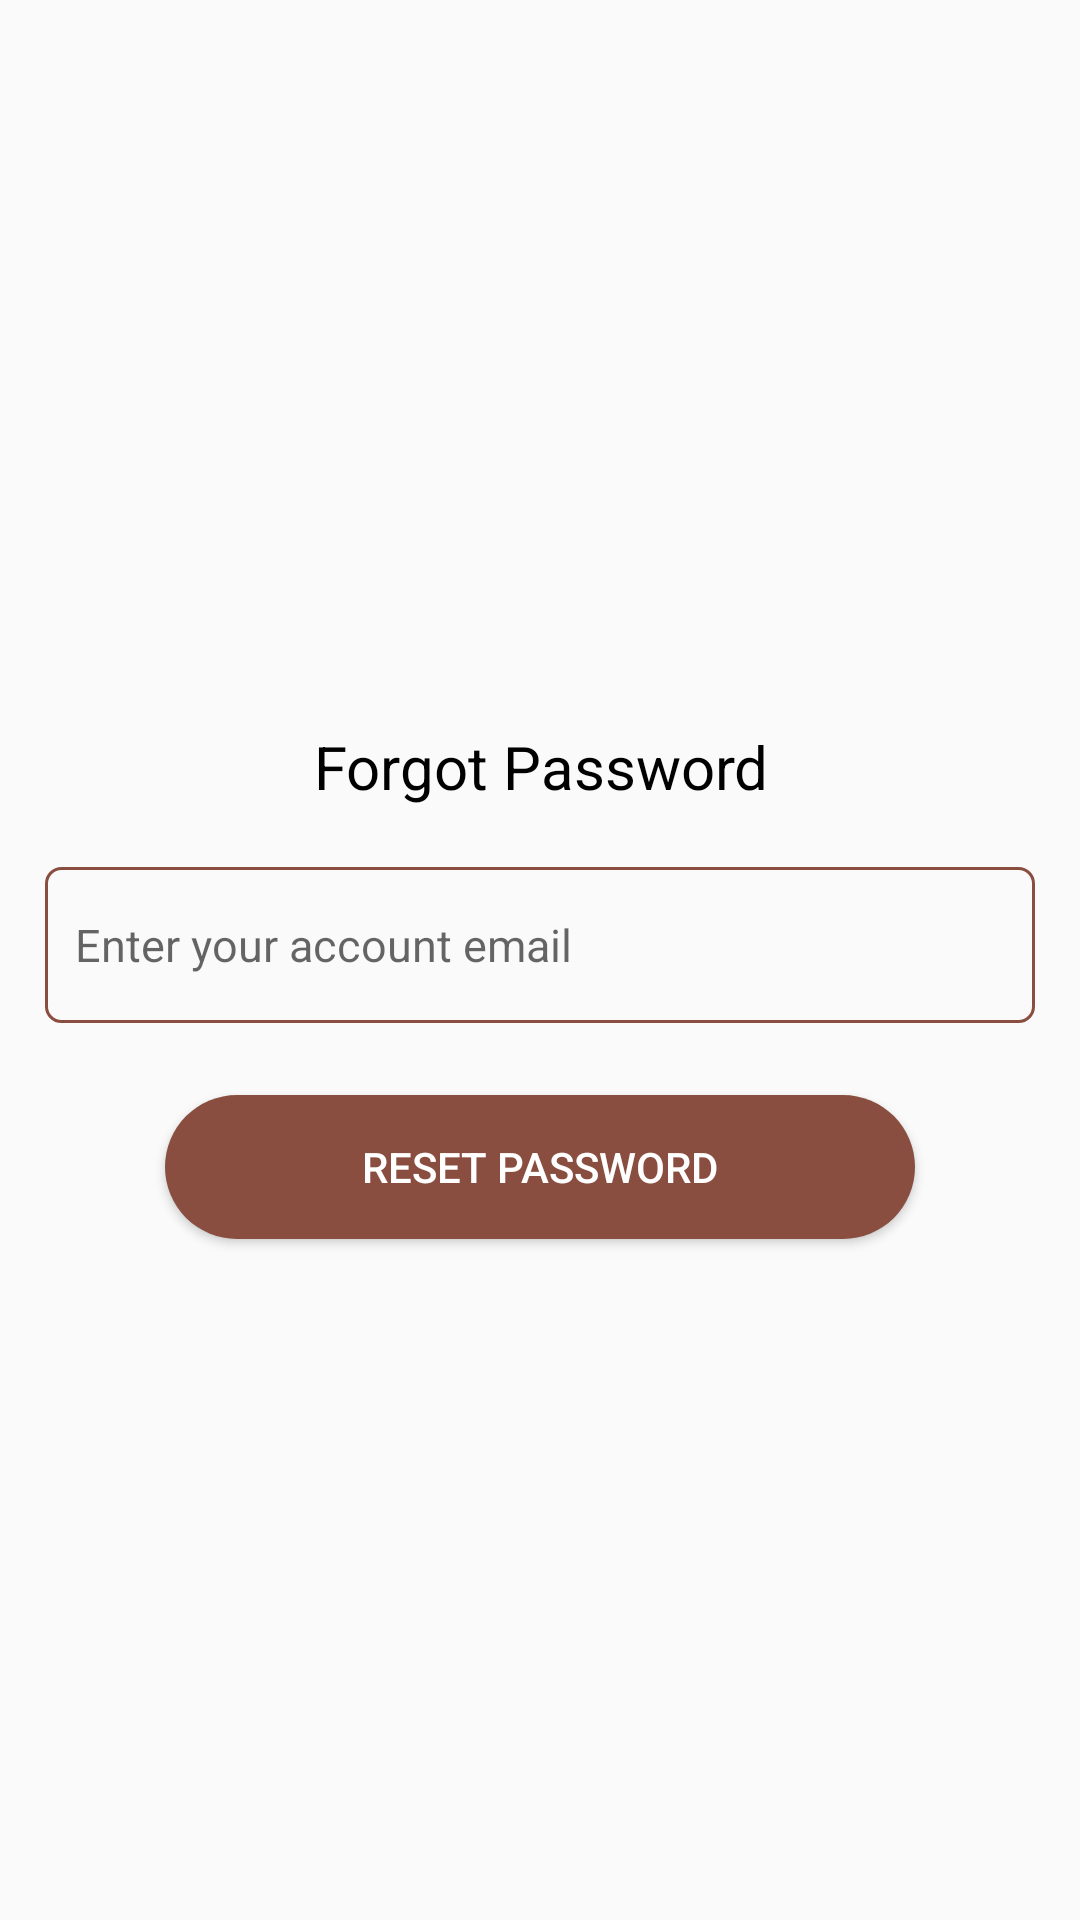

Android layout source for this screen:
<!-- AndroidManifest.xml: application theme Theme.LaFavor2024 -->
<!-- res/layout/dialog_forgotpassword.xml -->
<?xml version="1.0" encoding="utf-8"?>
<LinearLayout xmlns:android="http://schemas.android.com/apk/res/android"
    android:orientation="vertical"
    android:layout_width="match_parent"
    android:layout_height="match_parent"
    android:padding="15dp"
    android:gravity="center">
    <ImageButton
        android:id="@+id/btnClose"
        android:layout_width="wrap_content"
        android:layout_height="wrap_content"
        android:src="@drawable/baseline_close_24"
        android:background="@drawable/round_background"
        android:backgroundTint="@color/primary"
        android:layout_gravity="end"
        android:layout_marginBottom="15dp" />
    <TextView
        android:layout_width="match_parent"
        android:layout_height="wrap_content"
        android:text="@string/forgot_password_dialog"
        android:textSize="20sp"
        android:textColor="@color/black"
        android:gravity="center"/>
    <EditText
        android:id="@+id/edtAccountEmail"
        android:layout_width="match_parent"
        android:layout_height="52dp"
        android:layout_marginTop="20dp"
        android:hint="@string/enter_your_account_email"
        android:textSize="15sp"
        android:background="@drawable/custom_shape_edt"
        android:paddingHorizontal="10dp"/>

    <Button
        android:id="@+id/btnResetPassword"
        android:layout_width="250dp"
        android:layout_height="wrap_content"
        android:layout_marginTop="24dp"
        android:background="@drawable/custom_long_button"
        android:text="@string/reset_password_dialog"
        android:textColor="@color/white" />


</LinearLayout>
<!-- resources referenced by this layout -->
<resources>
  <color name="black">#FF000000</color>
  <color name="primary">#894E3F</color>
  <color name="white">#FFFFFFFF</color>
  <!-- drawable custom_long_button (drawable) -->
  <?xml version="1.0" encoding="utf-8"?>
  <shape xmlns:android="http://schemas.android.com/apk/res/android"
      android:shape="rectangle">
      <solid android:color="#894E3F" />
      <corners android:radius="50dp" />
  </shape>
  <!-- drawable custom_shape_edt (drawable) -->
  <?xml version="1.0" encoding="utf-8"?>
  <shape xmlns:android="http://schemas.android.com/apk/res/android"
      android:shape="rectangle">
  
      <solid android:color="#00FFFFFF"/> 
      <corners android:radius="5dp"/> 
      <stroke
          android:width="1dp"
          android:color="@color/primary"/>
  </shape>
  <!-- drawable round_background (drawable) -->
  <shape xmlns:android="http://schemas.android.com/apk/res/android"
      android:shape="rectangle">
      <corners android:radius="20dp" /> 
  </shape>
  <string name="enter_your_account_email">Enter your account email</string>
  <string name="forgot_password_dialog">Forgot Password</string>
  <string name="reset_password_dialog">Reset Password</string>
  <style name="Theme.LaFavor2024" parent="Base.Theme.LaFavor2024" />
  <style name="Base.Theme.LaFavor2024" parent="Theme.AppCompat.Light.NoActionBar">
          
          
          <item name="colorPrimary">@color/white</item>
          <item name="colorButtonNormal">@color/primary</item>
      </style>
</resources>
